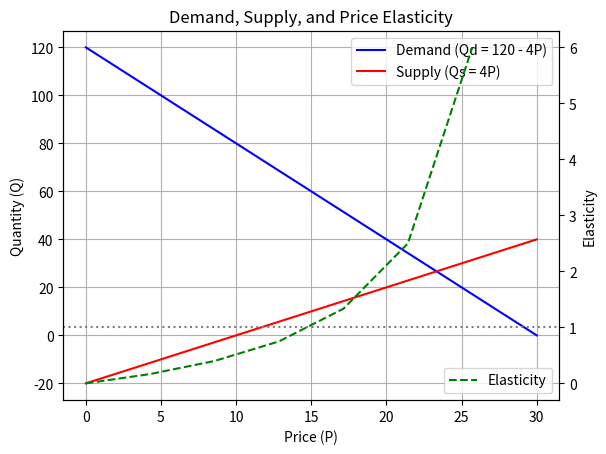

Source code (Python):
import numpy as np
import matplotlib.pyplot as plt

# https://www.tutorialspoint.com/execute_matplotlib_online.php
# Define price range
P = np.linspace(0, 30, 8)  # Price from 0 to 30

# Compute demand, supply, and elasticity
Q_d = 120 - 4*P
Q_s = 2*P-20
Q_e = np.abs(-4*P / (120 - 4*P))
elasticity = np.abs(-4*P / (120 - 4*P))

# Create figure and axis
fig, ax1 = plt.subplots()

# Plot Demand and Supply
ax1.plot(P, Q_d, label="Demand (Qd = 120 - 4P)", color='blue')
ax1.plot(P, Q_s, label="Supply (Qs = 4P)", color='red')
#ax1.plot(P, Q_e, label="Q_e", color='green')
ax1.set_xlabel("Price (P)")
ax1.set_ylabel("Quantity (Q)")
ax1.legend(loc="upper right")
ax1.grid()

# Create a second y-axis for Elasticity
ax2 = ax1.twinx()
ax2.plot(P, elasticity, label="Elasticity", color='green', linestyle='dashed')
ax2.set_ylabel("Elasticity")
ax2.axhline(y=1, color='gray', linestyle='dotted')  # Mark unit elasticity
ax2.legend(loc="lower right")

# Show the plot
plt.title("Demand, Supply, and Price Elasticity")
plt.show()